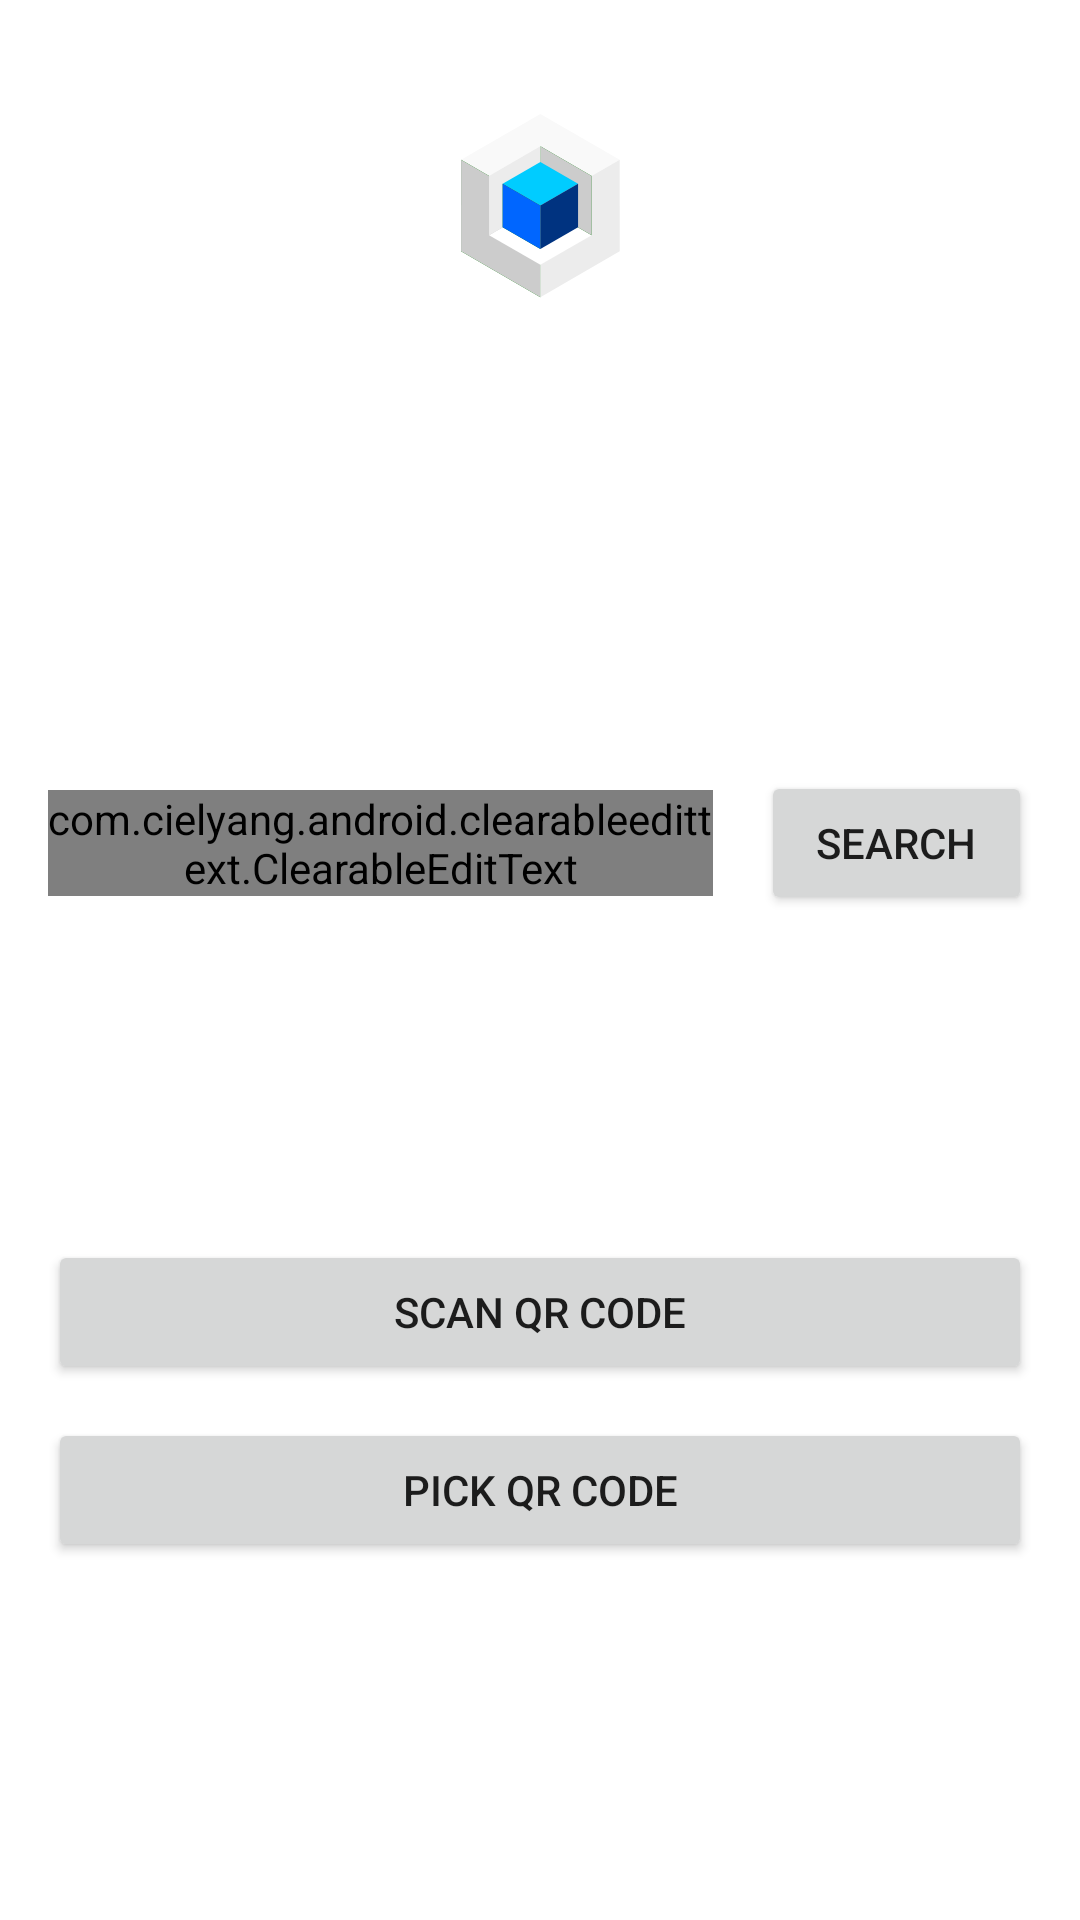

Produce the Android XML layout that renders to this screen, including the resource entries it uses.
<!-- AndroidManifest.xml: application theme Theme.SChain -->
<!-- res/layout/fragment_home.xml -->
<?xml version="1.0" encoding="utf-8"?>
<androidx.constraintlayout.widget.ConstraintLayout xmlns:android="http://schemas.android.com/apk/res/android"
    xmlns:app="http://schemas.android.com/apk/res-auto"
    xmlns:tools="http://schemas.android.com/tools"
    android:layout_width="match_parent"
    android:layout_height="match_parent"
    android:padding="16dp"
    tools:context=".ui.fragments.HomeFragment">

    <ImageView
        android:id="@+id/imageView"
        android:layout_width="wrap_content"
        android:layout_height="wrap_content"
        android:src="@drawable/ic_launcher_main_foreground"
        app:layout_constraintEnd_toEndOf="parent"
        app:layout_constraintStart_toStartOf="parent"
        app:layout_constraintTop_toTopOf="parent" />

    <TextView
        android:id="@+id/tvGreeting"
        android:layout_width="wrap_content"
        android:layout_height="wrap_content"
        app:layout_constraintEnd_toEndOf="parent"
        app:layout_constraintStart_toStartOf="parent"
        app:layout_constraintTop_toBottomOf="@+id/imageView" />

    <ProgressBar
        android:id="@+id/progressBar"
        android:layout_width="wrap_content"
        android:layout_height="wrap_content"
        android:visibility="gone"
        app:layout_constraintBottom_toBottomOf="parent"
        app:layout_constraintEnd_toEndOf="parent"
        app:layout_constraintStart_toStartOf="parent"
        app:layout_constraintTop_toTopOf="parent" />

    <com.cielyang.android.clearableedittext.ClearableEditText
        android:id="@+id/etId"
        android:layout_width="0dp"
        android:layout_height="wrap_content"
        android:layout_marginEnd="8dp"
        android:hint="Item id"
        app:layout_constraintBottom_toBottomOf="parent"
        app:layout_constraintEnd_toStartOf="@+id/guideline"
        app:layout_constraintStart_toStartOf="parent"
        app:layout_constraintTop_toBottomOf="@+id/imageView"
        app:layout_constraintVertical_bias="0.3" />

    <Button
        android:id="@+id/btnSearchById"
        android:layout_width="0dp"
        android:layout_height="wrap_content"
        android:layout_marginStart="8dp"
        android:text="Search"
        app:layout_constraintBottom_toBottomOf="@+id/etId"
        app:layout_constraintEnd_toEndOf="parent"
        app:layout_constraintStart_toStartOf="@+id/guideline"
        app:layout_constraintTop_toTopOf="@+id/etId" />

    <Button
        android:id="@+id/btnScanQR"
        android:layout_width="match_parent"
        android:layout_height="wrap_content"
        android:text="Scan QR code"
        app:layout_constraintBottom_toBottomOf="parent"
        app:layout_constraintEnd_toEndOf="parent"
        app:layout_constraintStart_toStartOf="parent"
        app:layout_constraintTop_toBottomOf="@+id/btnSearchById"
        app:layout_constraintVertical_bias="0.4" />

    <Button
        android:id="@+id/btnPickQR"
        android:layout_width="match_parent"
        android:layout_height="wrap_content"
        android:text="Pick QR code"
        app:layout_constraintBottom_toBottomOf="parent"
        app:layout_constraintEnd_toEndOf="parent"
        app:layout_constraintStart_toStartOf="parent"
        app:layout_constraintTop_toBottomOf="@+id/btnScanQR"
        app:layout_constraintVertical_bias="0.1" />

    <androidx.constraintlayout.widget.Guideline
        android:id="@+id/guideline"
        android:layout_width="wrap_content"
        android:layout_height="wrap_content"
        android:orientation="vertical"
        app:layout_constraintGuide_percent="0.70" />

</androidx.constraintlayout.widget.ConstraintLayout>
<!-- resources referenced by this layout -->
<resources>
  <!-- drawable ic_launcher_main_foreground: vector/xml drawable (drawable, 2479 chars, omitted) -->
  <style name="Theme.SChain" parent="Theme.MaterialComponents.DayNight.DarkActionBar">
          <item name="colorPrimary">@color/colorPrimary</item>
          <item name="colorPrimaryVariant">@color/colorPrimaryVariant</item>
          <item name="colorOnPrimary">@color/colorOnPrimary</item>
          <item name="colorSecondary">@color/colorSecondary</item>
          <item name="colorSecondaryVariant">@color/colorSecondaryVariant</item>
          <item name="colorOnSecondary">@color/colorOnSecondary</item>
          <item name="colorError">@color/colorError</item>
          <item name="colorOnError">@color/colorOnError</item>
          <item name="colorSurface">@color/colorSurface</item>
          <item name="colorOnSurface">@color/colorOnSurface</item>
          <item name="android:colorBackground">@color/background</item>
          <item name="colorOnBackground">@color/colorOnBackground</item>
      </style>
  <color name="colorPrimary">#123962</color>
  <color name="colorPrimaryVariant">#2754ba</color>
  <color name="colorOnPrimary">#FFFFFF</color>
  <color name="colorSecondary">#00aee6</color>
  <color name="colorSecondaryVariant">#799eb2</color>
  <color name="colorOnSecondary">#FFFFFF</color>
  <color name="colorError">#F44336</color>
  <color name="colorOnError">#FFFFFF</color>
  <color name="colorSurface">#FFFFFF</color>
  <color name="colorOnSurface">#212121</color>
  <color name="background">#FFFFFF</color>
  <color name="colorOnBackground">#212121</color>
</resources>
